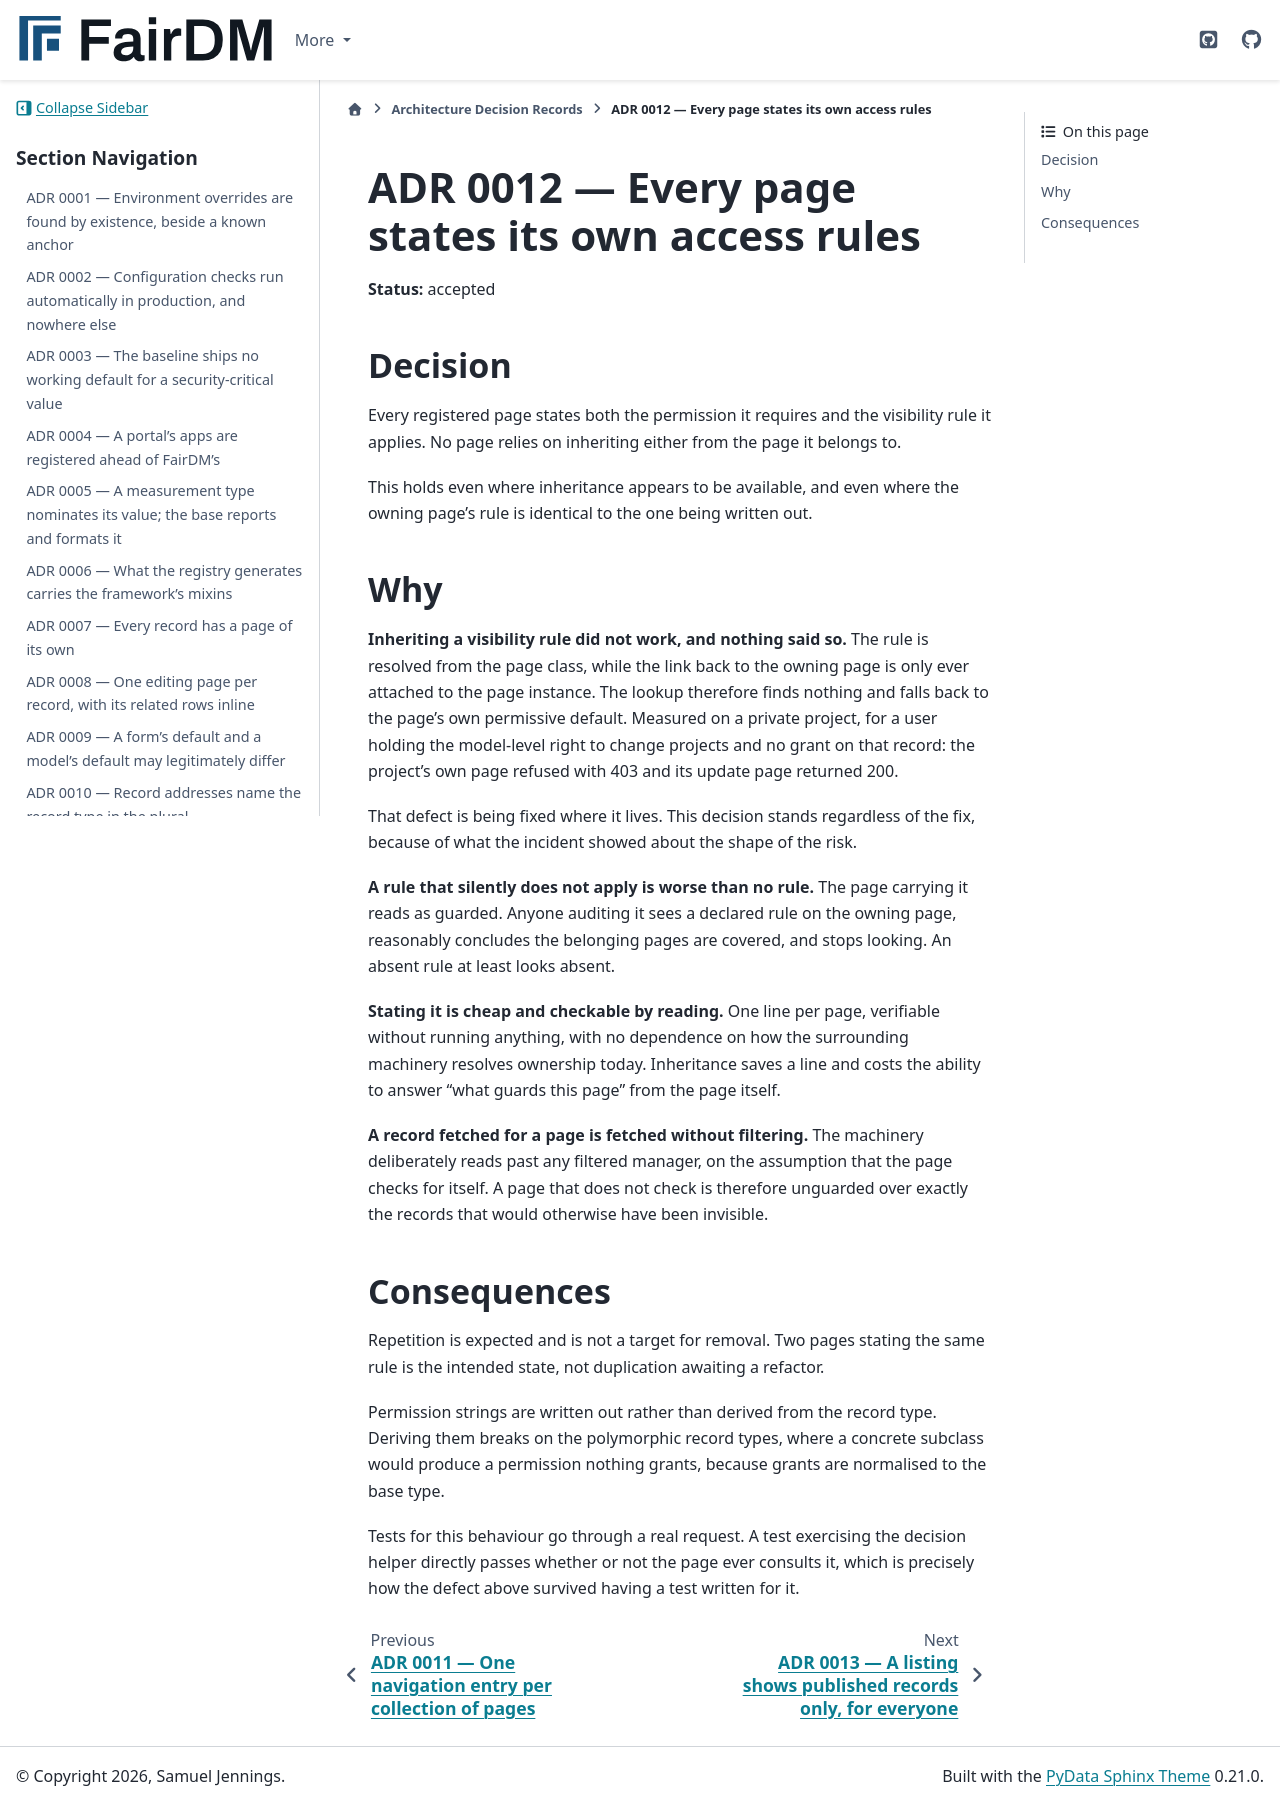

repository: FAIR-DM/fairdm · page: 0.4/adr/0012-every-page-states-its-own-access-rules.html · generator: sphinx

# ADR 0012 — Every page states its own access rules

**Status:** accepted

## Decision

Every registered page states both the permission it requires and the visibility rule it applies. No
page relies on inheriting either from the page it belongs to.

This holds even where inheritance appears to be available, and even where the owning page's rule is
identical to the one being written out.

## Why

**Inheriting a visibility rule did not work, and nothing said so.** The rule is resolved from the
page class, while the link back to the owning page is only ever attached to the page instance. The
lookup therefore finds nothing and falls back to the page's own permissive default. Measured on a
private project, for a user holding the model-level right to change projects and no grant on that
record: the project's own page refused with 403 and its update page returned 200.

That defect is being fixed where it lives. This decision stands regardless of the fix, because of
what the incident showed about the shape of the risk.

**A rule that silently does not apply is worse than no rule.** The page carrying it reads as
guarded. Anyone auditing it sees a declared rule on the owning page, reasonably concludes the
belonging pages are covered, and stops looking. An absent rule at least looks absent.

**Stating it is cheap and checkable by reading.** One line per page, verifiable without running
anything, with no dependence on how the surrounding machinery resolves ownership today. Inheritance
saves a line and costs the ability to answer "what guards this page" from the page itself.

**A record fetched for a page is fetched without filtering.** The machinery deliberately reads past
any filtered manager, on the assumption that the page checks for itself. A page that does not check is therefore
unguarded over exactly the records that would otherwise have been invisible.

## Consequences

Repetition is expected and is not a target for removal. Two pages stating the same rule is the
intended state, not duplication awaiting a refactor.

Permission strings are written out rather than derived from the record type. Deriving them breaks on
the polymorphic record types, where a concrete subclass would produce a permission nothing grants,
because grants are normalised to the base type.

Tests for this behaviour go through a real request. A test exercising the decision helper directly
passes whether or not the page ever consults it, which is precisely how the defect above survived
having a test written for it.
